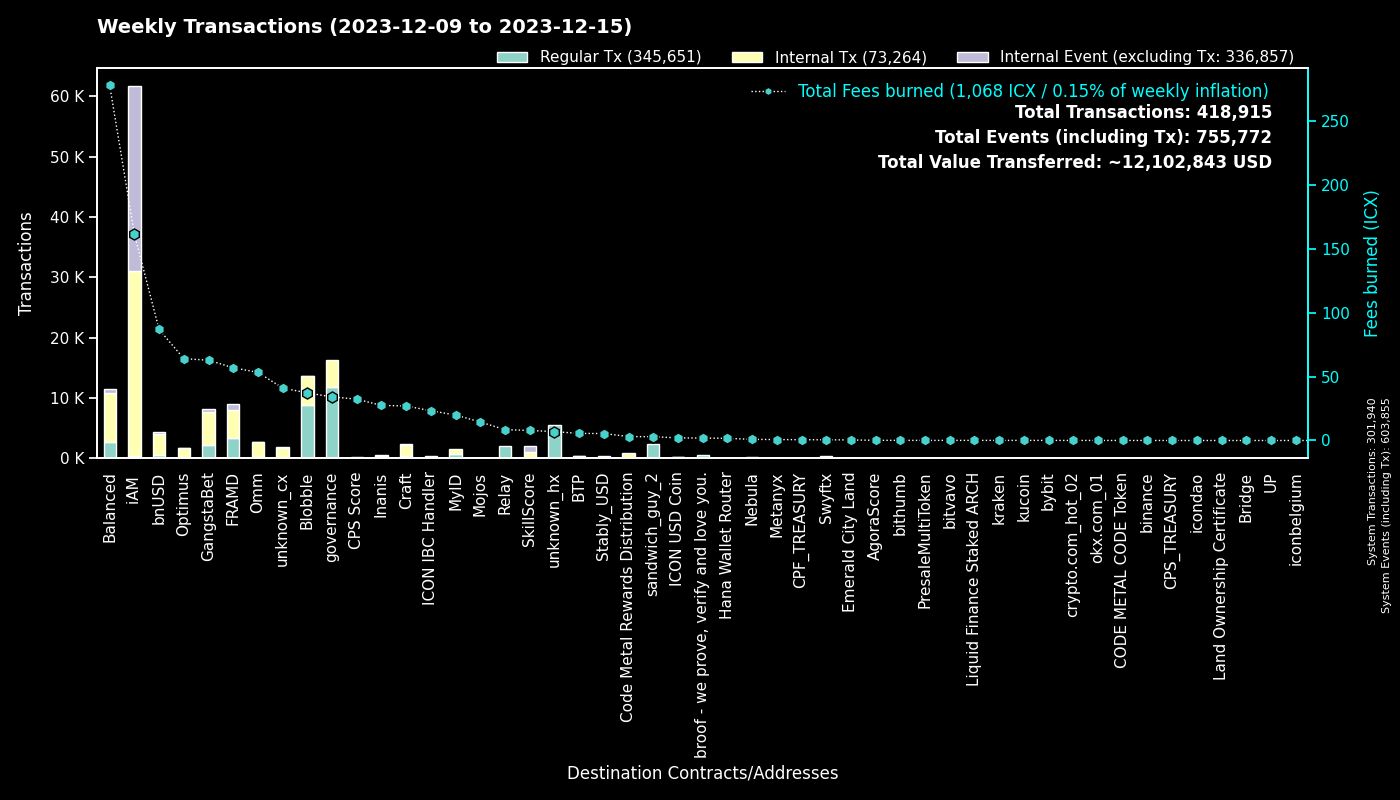

Values plotted in this chart, from the file beside it:
to, Regular Tx, Fees burned, to_def, Internal Tx, Internal Event (excluding Tx), group
0, 301908, 0.0, System, 32, 301915, System
cx00000000000000000000000000000000000000…, 11795, 34.11, governance, 4561, 0, governance
cxf14dea1cff7ceb29a46e6d04533a08f84441e4…, 4726, 20.63, Blobble Stake Token, 4879, 4, Blobble
cxf2ca3b655a782f39227934d37ff3b77f9b1ebc…, 4046, 16.49, unknown_cx, 0, 0, Blobble
cx2aa9b28a657e3121b75d3d4fe65e569398645d…, 3295, 47.09, FRAMD Token, 3582, 103, FRAMD
hx515dff2d6210e74b0ad595aa02fe6d2ef042b0…, 2385, 2.981, sandwich_guy_2, 0, 0, sandwich_guy_2
cxca5faa5a71d986a2e84dd7e6f5ff791d29901e…, 2085, 8.497, Relay_4, 0, 0, Relay
cxe5c2c460364acc5f8c1d5ca925930043d8d9c9…, 1220, 5.701, GangstaBet Crown, 1266, 0, GangstaBet
cx10d59e8103ab44635190bd4139dbfd682fa2d0…, 1155, 22.32, balanced_rewards, 362, 115, Balanced
cx69bcdf1753472c1444188ec3f5188657e30c83…, 598, 1.92, broof - we prove, verify and love you., 0, 0, broof - we prove, verify and love you.
cx5a0af85407c69945eb318d4ac18e9e84218416…, 560, 27.95, GangWar Simulation, 1673, 399, GangstaBet
cxba62bb61baf8dd8b6a04633fe33806547785a0…, 551, 17.77, MyID_3, 548, 0, MyID
cx88fd7df7ddff82f7cc735c871dc519838cb235…, 462, 86.75, bnUSD, 3596, 320, bnUSD
hxb568381d35d3e7a6383200e8a0d30310af20b9…, 432, 0.54, Swyftx, 0, 0, Swyftx
cx2609b924e33ef00b648a409245c7ea394c4678…, 395, 55.72, balanced_sicx, 2052, 72, Balanced
cx66d4d90f5f113eba575bf793570135f9b10cec…, 358, 27.48, balanced_loans, 1042, 175, Balanced
cx14002628a4599380f391f708843044bc93dce2…, 329, 160, iAM Div, 30632, 30653, iAM
cx694e8c9f1a05c8c3719f30d46b97697960e428…, 229, 2.16, MyID_2, 229, 0, MyID
cxa0af3165c08318e988cb30993b3048335b94af…, 186, 9.045, balanced_dex, 562, 24, Balanced
cx21e94c08c03daee80c25d8ee3ea22a20786ec2…, 157, 41.27, Balanced Router, 1831, 82, Balanced
cx7ecb16e4c143b95e01d05933c17cb986cfe618…, 138, 16.89, CraftRewards, 1017, 29, Craft
cxf61cd5a45dc9f91c15aa65831a30a90d59a096…, 136, 27.11, balanced_baln, 797, 145, Balanced
cx622bbab73698f37dbef53955fd3decffeb0b0c…, 128, 23.23, ICON IBC Handler, 35, 192, ICON IBC Handler
cxaa99a164586883eed0322d62a31946dfa9491f…, 126, 11.77, optimus_rewards, 283, 14, Optimus
cx28b2ec885b50c8a93da752f2d0467a67127a70…, 123, 12.78, CROWN, 1123, 65, GangstaBet
cxd17316e24ee40f2ef8ed6f3a497311db1b3520…, 122, 2.079, GangstaVerse LootBox, 592, 0, GangstaBet
cx2dc662031f3d62bcdba4f63e9bf827767c8475…, 116, 7.834, SkillScore, 979, 998, SkillScore
cx9c4698411c6d9a780f605685153431dcda0460…, 112, 1.214, Auction, 429, 0, Craft
cxe971c0a92c58db502e4a224efc6ba311eb1c17…, 107, 26.18, Inanis Treasury, 307, 33, Inanis
cx28497aef34ec44ad2be9249daddfbe34b54f30…, 104, 1.653, Balanced Bribe, 104, 0, Balanced
cxcb455f26a2c01c686fa7f30e1e3661642dd53c…, 97, 24.72, omm_lending, 1449, 0, Omm
cx9f4ab72f854d3ccdc59aa6f2c3e2215dd62e87…, 96, 32.31, CPS Score, 84, 0, CPS Score
cxe65f3286902be43e00a5013cb1dc300ec8e51f…, 95, 30.93, unknown_cx, 1026, 13, unknown_cx
cx203d9cd2a669be67177e997b8948ce2c35caff…, 88, 17.71, balanced_dividends, 1059, 29, Balanced
hxa390d24fdcba68515b492ffc553192802706a1…, 74, 0.0925, bitvavo_hot, 0, 0, bitvavo
cx334db6519871cb2bfd154cec0905ced4ea142d…, 73, 0.2788, unknown_cx, 0, 0, unknown_cx
cx85954d0dae92b63bf5cba03a59ca4ffe687bad…, 71, 0.4293, NebulaMultiToken, 79, 0, Nebula
cx6139a27c15f1653471ffba0b4b88dc15de7e32…, 70, 13.85, gangstabet_token, 726, 54, GangstaBet
hx68646780e14ee9097085f7280ab137c3633b4b…, 69, 0.08625, kraken_hot, 0, 0, kraken
cx2e6d0fc0eca04965d06038c8406093337f085f…, 69, 8.676, Craft, 389, 18, Craft
hxbb984f278abd66ae2155edbd91f8c87ce98411…, 66, 0.0825, kucoin, 0, 0, kucoin
cx1a29259a59f463a67bb2ef84398b30ca56b583…, 61, 18.58, omm_token, 670, 64, Omm
hx0cdf40498ef03e6a48329836c604aa4cea48c4…, 61, 0.07625, bithumb_02, 0, 0, bithumb
hx6b91c8dea3114de74ecfa85908b875778c2b59…, 55, 0.06875, bybit, 0, 0, bybit
hx133323c2e990994816b548a9e7eb080a5eac80…, 51, 0.06375, unknown_hx, 0, 0, unknown_hx
cx7b1843b7ef5368a080ccf59c0a9d1bdec474f9…, 48, 2.372, optimus_dividends, 444, 0, Optimus
cx30f18d26f45d990112a4cd4825c0b79af73aac…, 45, 9.766, Yetis, 1009, 1031, FRAMD
cx82c8c091b41413423579445032281bca5ac14f…, 45, 0.1319, Craft, 45, 2, Craft
cx841f29ec6ce98b527d49a275e87d427627f1af…, 43, 5.036, OMM Delegation, 0, 0, Omm
cx43e2eec79eb76293c298f2b17aec06097be606…, 40, 0.5437, balanced_staking, 118, 0, Balanced
hx294c5d0699615fc8d92abfe464a2601612d11b…, 39, 0.04875, crypto.com_hot_02, 0, 0, crypto.com_hot_02
cx288d13e1b63563459a2ac6179f237711f6851c…, 38, 4.741, btp-0x38.bsc-ETH, 332, 4, BTP
hx85532472e789802a943bd34a8aeb86668bc232…, 36, 0.045, okx.com_01, 0, 0, okx.com_01
cx44250a12074799e26fdeee75648ae47e2cc842…, 36, 71.65, balanced_governance, 4, 0, Balanced
cx57d7acf8b5114b787ecdd99ca460c2272e4d91…, 34, 0.4346, NebulaPlanetToken, 46, 0, Nebula
hx97347e18238192e5066466a0a8865f1892c6be…, 34, 0.0425, unknown_hx, 0, 0, unknown_hx
hx05a1d1c125186389be9fd5d31d6ad6c5ef4188…, 32, 0.04, unknown_hx, 0, 0, unknown_hx
hx01eafac5088e878a00c09a4b84b0e38c36a374…, 31, 0.03875, unknown_hx, 0, 0, unknown_hx
cx9e46d9a41938accd08193e4ed5ae621c84dc64…, 30, 0.09533, PresaleMultiToken, 28, 0, PresaleMultiToken
cx8dc674ce709c518bf1a6058a2722a59f94b6fb…, 30, 1.199, Balanced StakedLP, 78, 12, Balanced
... 1,383 more rows
